Run: headless pygame with SDL's dummy video driver; simulated clock (each Clock.tick advances the game by its frame time, no real sleeping); random seed 0; keys injected as events and as key.get_pressed() state; no mouse input.
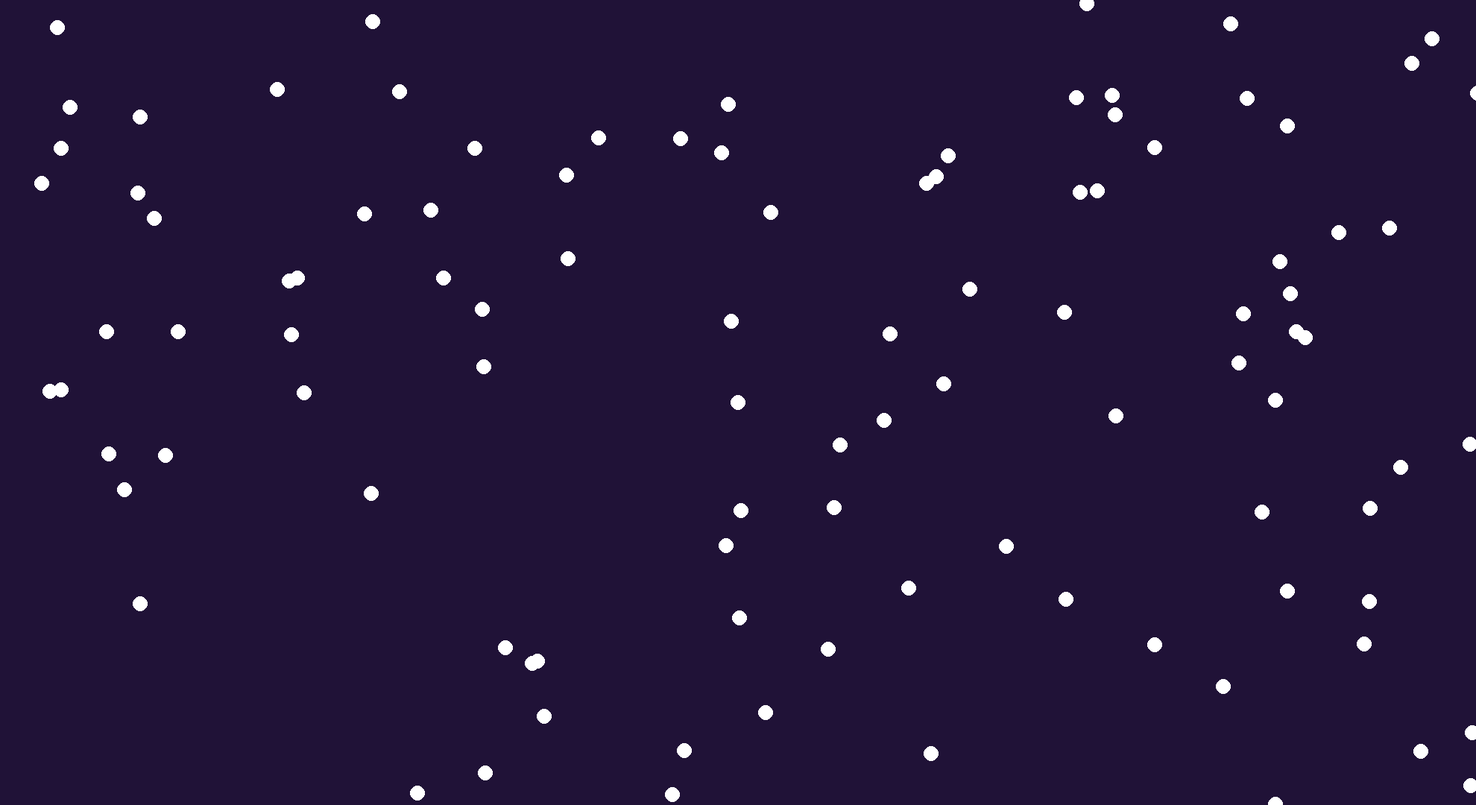
Frame 1 of 4 · flips 1–60 · no input
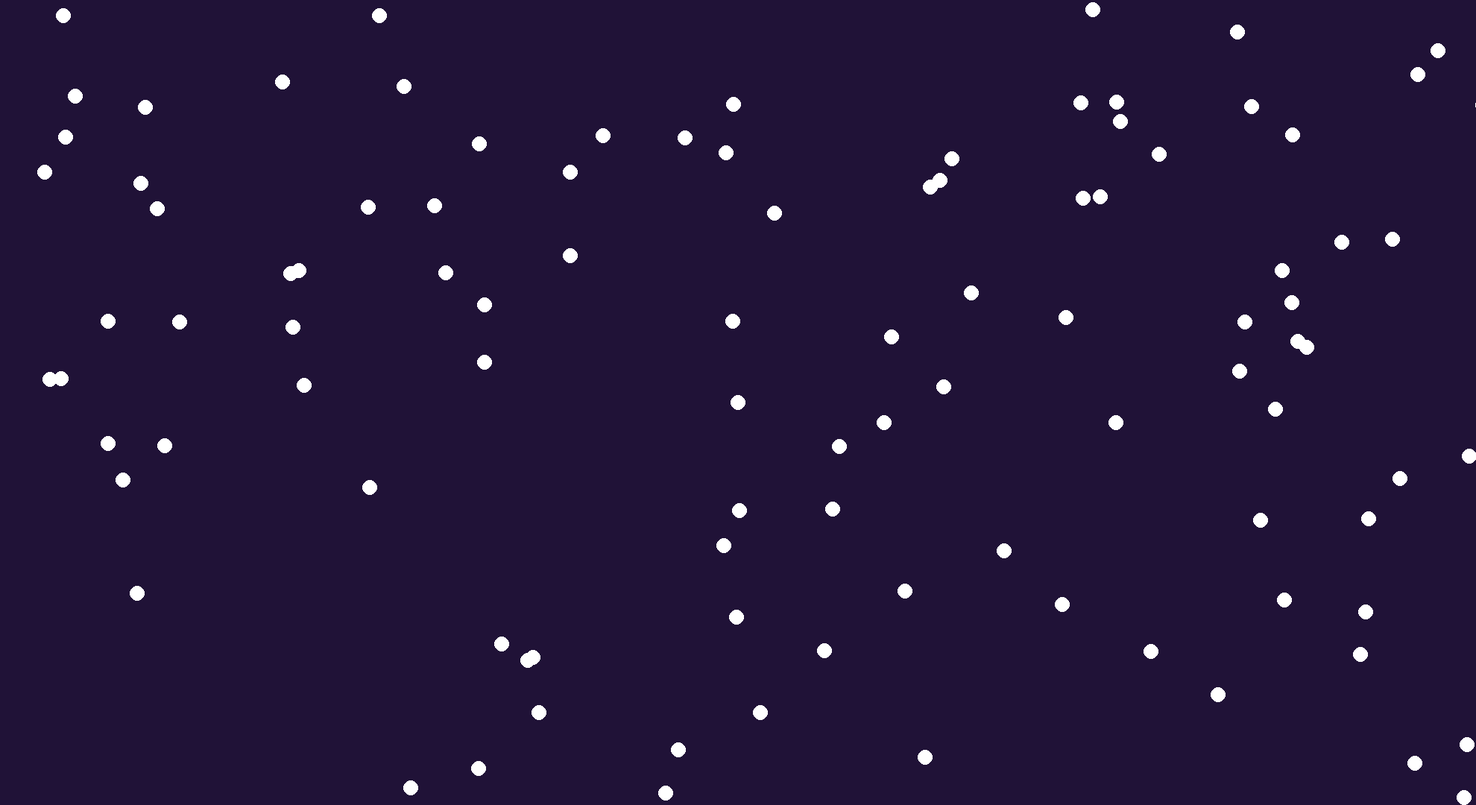
Frame 2 of 4 · flips 61–180 · tapped SPACE, RETURN · held RIGHT (→), D
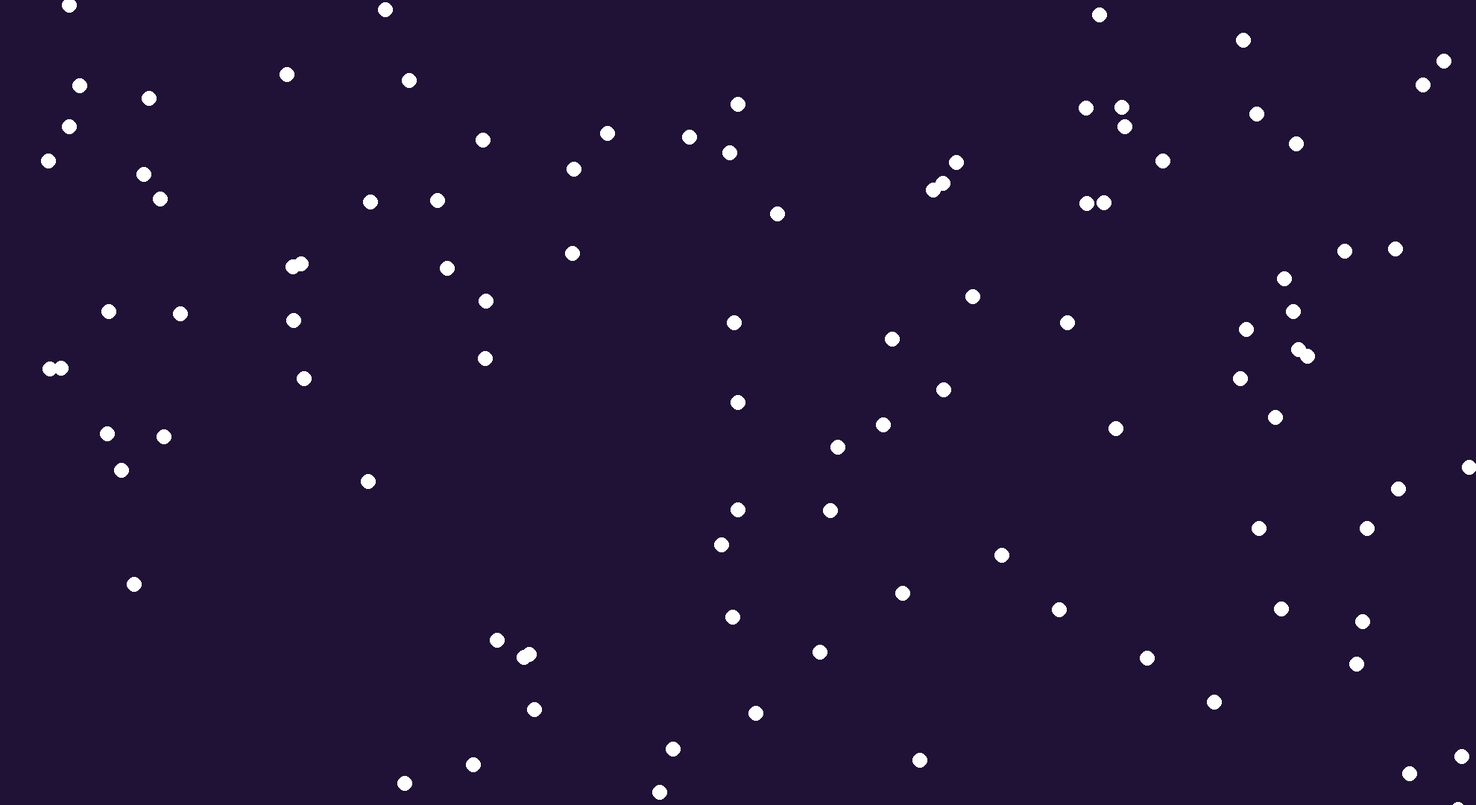
Frame 3 of 4 · flips 181–300 · held DOWN (↓), S
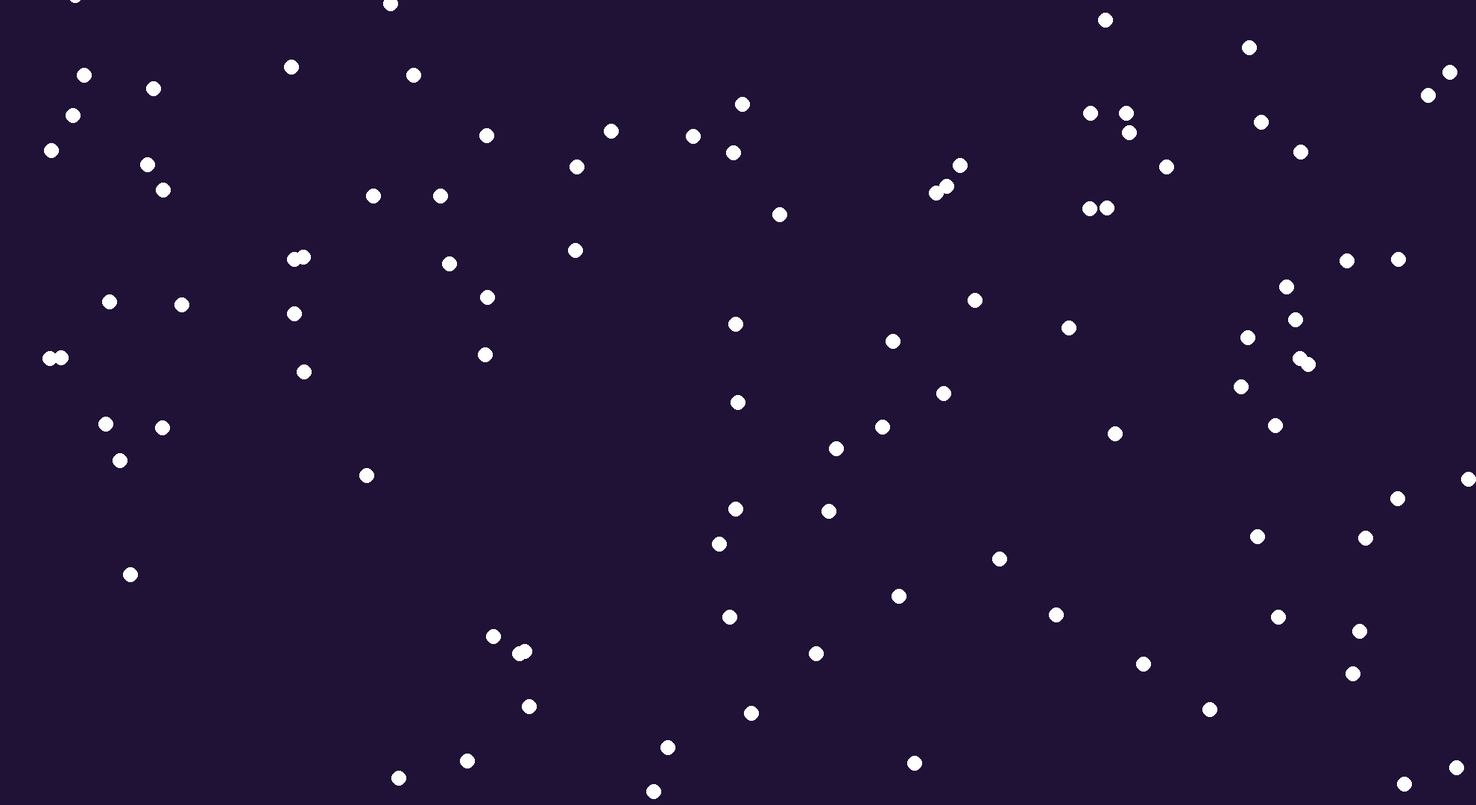
Frame 4 of 4 · flips 301–420 · held LEFT (←), A, UP (↑), W

The pygame program that drew these frames:

import pygame
import math
import time
from random import randint

pygame.init()

largeur = 1980
hauteur = 1080

screen = pygame.display.set_mode((largeur, hauteur))

pygame.display.set_caption("attraction gravitationnelle")

running = True

clock = pygame.time.Clock()

prev_time = time.time()

class Particle:
    def __init__(self,x,y,vx,vy) -> None:
        self.x = x
        self.y = y

        self.vx = vx
        self.vy = vy

        self.ax = 0
        self.ay = 0

    def update(self,dt):
        self.vx+=self.ax*dt
        self.vy+=self.ay*dt

        self.x+=self.vx*dt
        self.y+=self.vy*dt

    def draw(self):
        pygame.draw.circle(screen, (255,255,255), (self.x, self.y), 10)

def forceGravitationnelle(p1,p2):
    dx = p1.x-p2.x
    dy = p1.y-p2.y

    dist = math.sqrt(dx**2+dy**2)
    force = G/(dist*dist)

    ax = force*dx/dist
    ay = force*dy/dist

    return (ax,ay)


G = 1000
nbParticles = 100
pCentre = Particle(largeur//2,hauteur//2,0,0)
Particles = []
for _ in range(nbParticles):
    x = randint(0,largeur)
    y = randint(0,hauteur)

    dx = x-pCentre.x
    dy = y-pCentre.y

    vx = -dy/200
    vy = dx/200
    Particles.append(Particle(x,y,vx,vy))



while running:
    screen.fill((32, 18, 55))
    for event in pygame.event.get():
        if event.type == pygame.QUIT:
            running = False

    current_time = time.time()
    dt = (current_time - prev_time)*60
    prev_time = current_time

    for p in Particles:
        accel = forceGravitationnelle(pCentre,p)
        p.ax = accel[0]
        p.ay = accel[1]
        p.update(dt)
        p.draw()

    pCentre.draw()

    pygame.display.flip()
    clock.tick(60)

pygame.quit()
